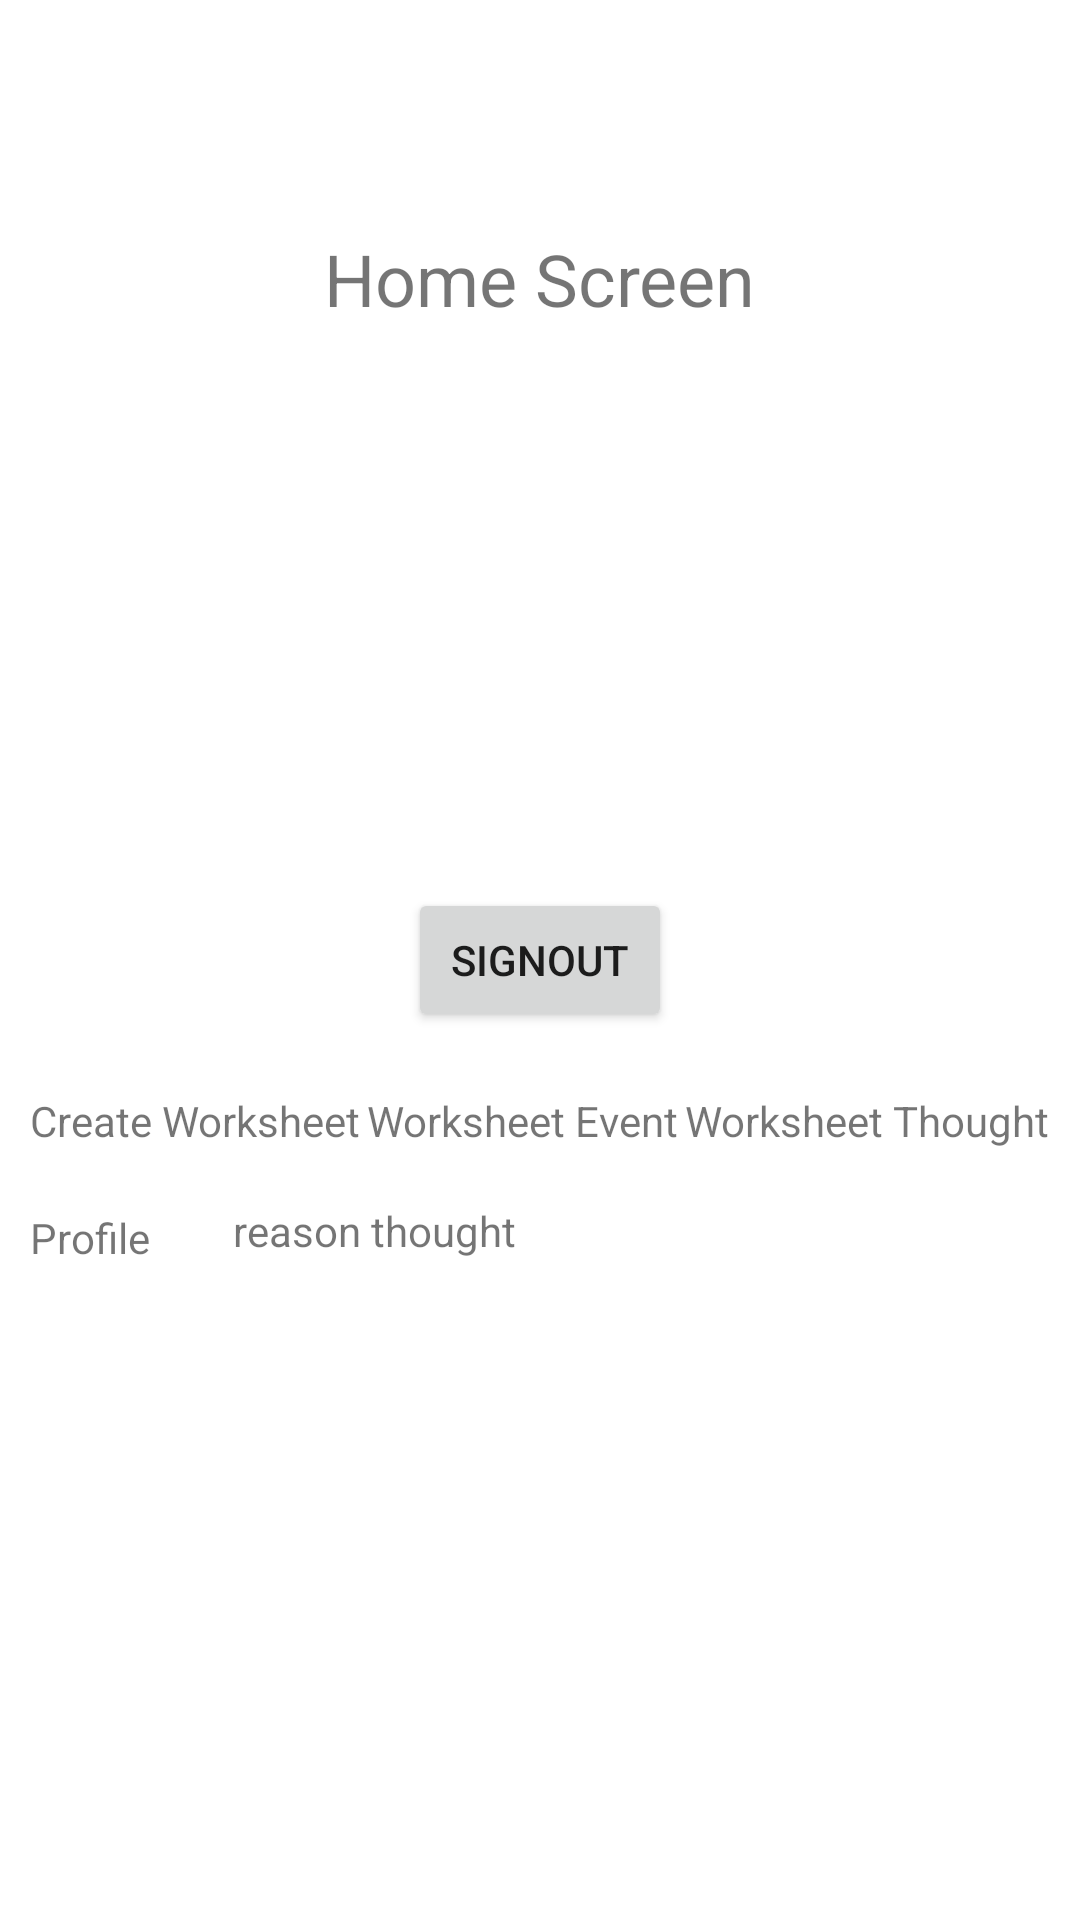

Android layout source for this screen:
<!-- AndroidManifest.xml: application theme Theme.Ikigai -->
<!-- res/layout/activity_main.xml -->
<?xml version="1.0" encoding="utf-8"?>
<androidx.constraintlayout.widget.ConstraintLayout xmlns:android="http://schemas.android.com/apk/res/android"
    xmlns:app="http://schemas.android.com/apk/res-auto"
    xmlns:tools="http://schemas.android.com/tools"
    android:layout_width="match_parent"
    android:layout_height="match_parent"
    tools:context=".MainActivity">


    <Button
        android:id="@+id/logoutBtn"
        android:layout_width="wrap_content"
        android:layout_height="wrap_content"
        android:text="SignOut"
        app:layout_constraintBottom_toBottomOf="parent"
        app:layout_constraintEnd_toEndOf="parent"
        app:layout_constraintStart_toStartOf="parent"
        app:layout_constraintTop_toTopOf="parent" />

    <TextView
        android:id="@+id/Home"
        android:layout_width="wrap_content"
        android:layout_height="wrap_content"
        android:text="Home Screen"
        android:textSize="24sp"
        app:layout_constraintBottom_toTopOf="@+id/logoutBtn"
        app:layout_constraintEnd_toEndOf="parent"
        app:layout_constraintStart_toStartOf="parent"
        app:layout_constraintTop_toTopOf="parent"
        app:layout_constraintVertical_bias="0.291" />

    <TextView
        android:id="@+id/create_worksheet"
        android:layout_width="wrap_content"
        android:layout_height="wrap_content"
        android:layout_marginStart="10dp"
        android:layout_marginTop="20dp"
        android:text="Create Worksheet"
        app:layout_constraintBottom_toBottomOf="parent"
        app:layout_constraintStart_toStartOf="parent"
        app:layout_constraintTop_toBottomOf="@+id/logoutBtn"
        app:layout_constraintVertical_bias="0.0" />

    <TextView
        android:id="@+id/worksheet_thought"
        android:layout_width="wrap_content"
        android:layout_height="wrap_content"
        android:layout_marginTop="20dp"
        android:layout_marginEnd="10dp"
        android:text="Worksheet Thought"
        app:layout_constraintBottom_toBottomOf="parent"
        app:layout_constraintEnd_toEndOf="parent"
        app:layout_constraintTop_toBottomOf="@+id/logoutBtn"
        app:layout_constraintVertical_bias="0.0" />

    <TextView
        android:id="@+id/worksheet_event"
        android:layout_width="wrap_content"
        android:layout_height="wrap_content"
        android:layout_marginStart="16dp"
        android:layout_marginTop="20dp"
        android:layout_marginEnd="16dp"
        android:text="Worksheet Event"
        app:layout_constraintBottom_toBottomOf="parent"
        app:layout_constraintEnd_toStartOf="@+id/worksheet_thought"
        app:layout_constraintStart_toEndOf="@+id/create_worksheet"
        app:layout_constraintTop_toBottomOf="@+id/logoutBtn"
        app:layout_constraintVertical_bias="0.0" />

    <TextView
        android:id="@+id/profile"
        android:layout_width="wrap_content"
        android:layout_height="wrap_content"
        android:layout_marginStart="10dp"
        android:layout_marginTop="20dp"
        android:text="Profile"
        app:layout_constraintBottom_toBottomOf="parent"
        app:layout_constraintEnd_toEndOf="parent"
        app:layout_constraintHorizontal_bias="0.0"
        app:layout_constraintStart_toStartOf="parent"
        app:layout_constraintTop_toBottomOf="@+id/create_worksheet"
        app:layout_constraintVertical_bias="0.0" />

    <TextView
        android:id="@+id/reasonThought"
        android:layout_width="wrap_content"
        android:layout_height="wrap_content"
        android:text="reason thought"
        app:layout_constraintBottom_toBottomOf="parent"
        app:layout_constraintEnd_toEndOf="parent"
        app:layout_constraintHorizontal_bias="0.129"
        app:layout_constraintStart_toEndOf="@+id/profile"
        app:layout_constraintTop_toBottomOf="@+id/worksheet_event"
        app:layout_constraintVertical_bias="0.074" />

</androidx.constraintlayout.widget.ConstraintLayout>
<!-- resources referenced by this layout -->
<resources>
  <style name="Theme.Ikigai" parent="Theme.MaterialComponents.DayNight.DarkActionBar">
          
          <item name="colorPrimary">@color/purple_500</item>
          <item name="colorPrimaryVariant">@color/purple_700</item>
          <item name="colorOnPrimary">@color/white</item>
          
          <item name="colorSecondary">@color/teal_200</item>
          <item name="colorSecondaryVariant">@color/teal_700</item>
          <item name="colorOnSecondary">@color/black</item>
          
          <item name="android:statusBarColor" tools:targetApi="l">?attr/colorPrimaryVariant</item>
          
      </style>
  <!-- not gathered from this repository: default colours our renderer supplied (Android Studio template values) -->
  <color name="purple_500">#FF6200EE</color>
  <color name="purple_700">#FF3700B3</color>
  <color name="teal_200">#FF03DAC5</color>
  <color name="teal_700">#FF018786</color>
  <color name="black">#FF000000</color>
  <color name="white">#FFFFFFFF</color>
</resources>
